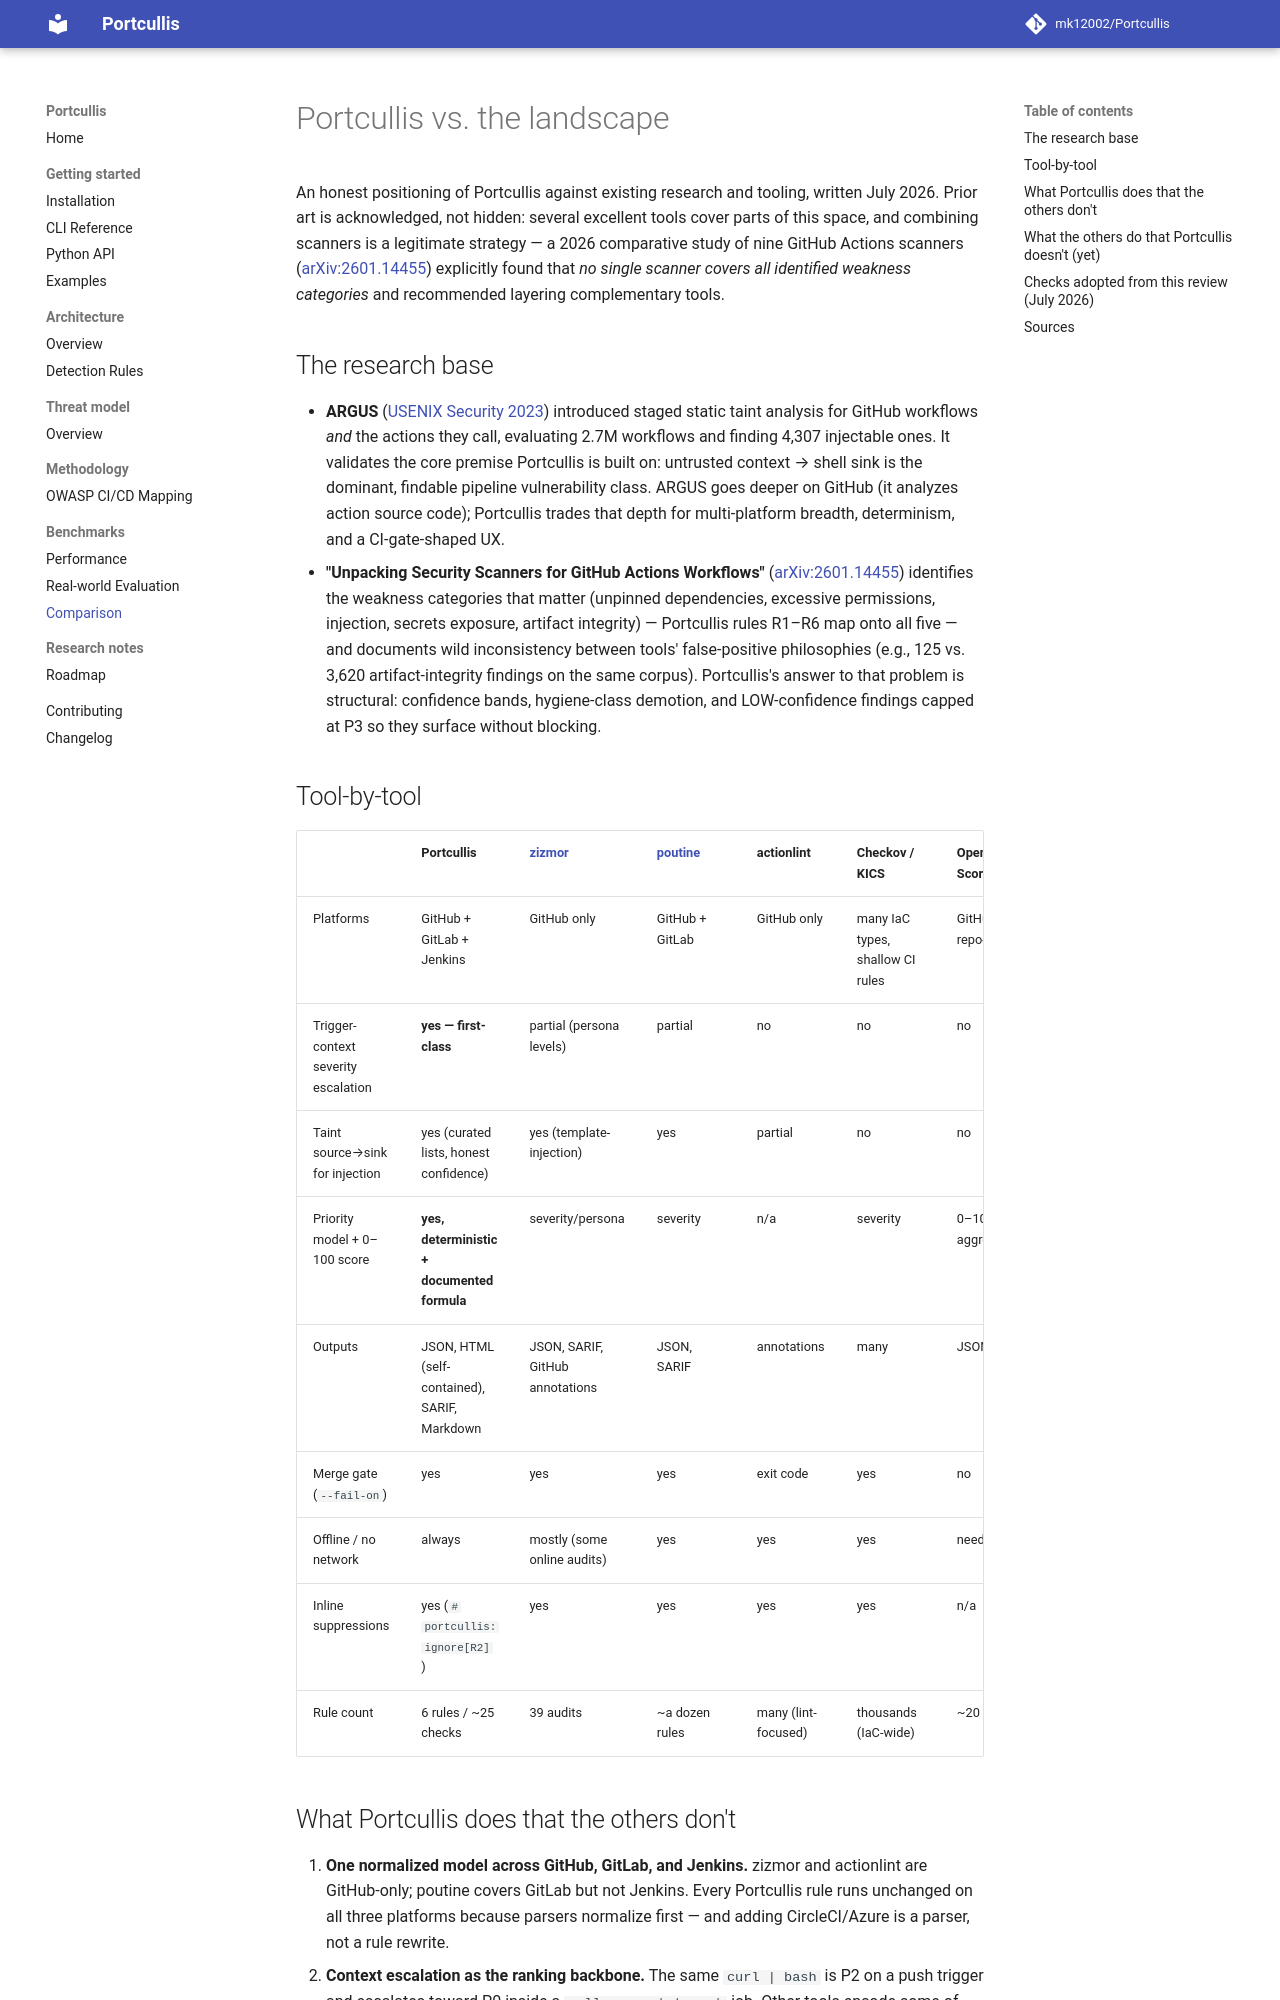

repository: mk12002/Portcullis · page: benchmarks/comparison/index.html · generator: mkdocs

# Portcullis vs. the landscape

An honest positioning of Portcullis against existing research and tooling,
written July 2026. Prior art is acknowledged, not hidden: several excellent
tools cover parts of this space, and combining scanners is a legitimate
strategy — a 2026 comparative study of nine GitHub Actions scanners
([arXiv:2601.14455](https://arxiv.org/html/2601.14455v2)) explicitly found
that *no single scanner covers all identified weakness categories* and
recommended layering complementary tools.

## The research base

- **ARGUS** ([USENIX Security 2023](https://www.usenix.org/conference/usenixsecurity23/presentation/muralee))
  introduced staged static taint analysis for GitHub workflows *and* the
  actions they call, evaluating 2.7M workflows and finding 4,307 injectable
  ones. It validates the core premise Portcullis is built on: untrusted
  context → shell sink is the dominant, findable pipeline vulnerability
  class. ARGUS goes deeper on GitHub (it analyzes action source code);
  Portcullis trades that depth for multi-platform breadth, determinism, and
  a CI-gate-shaped UX.
- **"Unpacking Security Scanners for GitHub Actions Workflows"**
  ([arXiv:2601.14455](https://arxiv.org/html/2601.14455v2)) identifies the
  weakness categories that matter (unpinned dependencies, excessive
  permissions, injection, secrets exposure, artifact integrity) — Portcullis
  rules R1–R6 map onto all five — and documents wild inconsistency between
  tools' false-positive philosophies (e.g., 125 vs. 3,620 artifact-integrity
  findings on the same corpus). Portcullis's answer to that problem is
  structural: confidence bands, hygiene-class demotion, and LOW-confidence
  findings capped at P3 so they surface without blocking.

## Tool-by-tool

| | Portcullis | [zizmor](https://docs.zizmor.sh/audits/) | [poutine](https://github.com/boostsecurityio/poutine) | actionlint | Checkov / KICS | OpenSSF Scorecard |
|---|---|---|---|---|---|---|
| Platforms | GitHub + GitLab + Jenkins | GitHub only | GitHub + GitLab | GitHub only | many IaC types, shallow CI rules | GitHub repo-level |
| Trigger-context severity escalation | **yes — first-class** | partial (persona levels) | partial | no | no | no |
| Taint source→sink for injection | yes (curated lists, honest confidence) | yes (template-injection) | yes | partial | no | no |
| Priority model + 0–100 score | **yes, deterministic + documented formula** | severity/persona | severity | n/a | severity | 0–10 aggregate |
| Outputs | JSON, HTML (self-contained), SARIF, Markdown | JSON, SARIF, GitHub annotations | JSON, SARIF | annotations | many | JSON |
| Merge gate (`--fail-on`) | yes | yes | yes | exit code | yes | no |
| Offline / no network | always | mostly (some online audits) | yes | yes | yes | needs API |
| Inline suppressions | yes (`# portcullis: ignore[R2]`) | yes | yes | yes | yes | n/a |
| Rule count | 6 rules / ~25 checks | 39 audits | ~a dozen rules | many (lint-focused) | thousands (IaC-wide) | ~20 checks |
